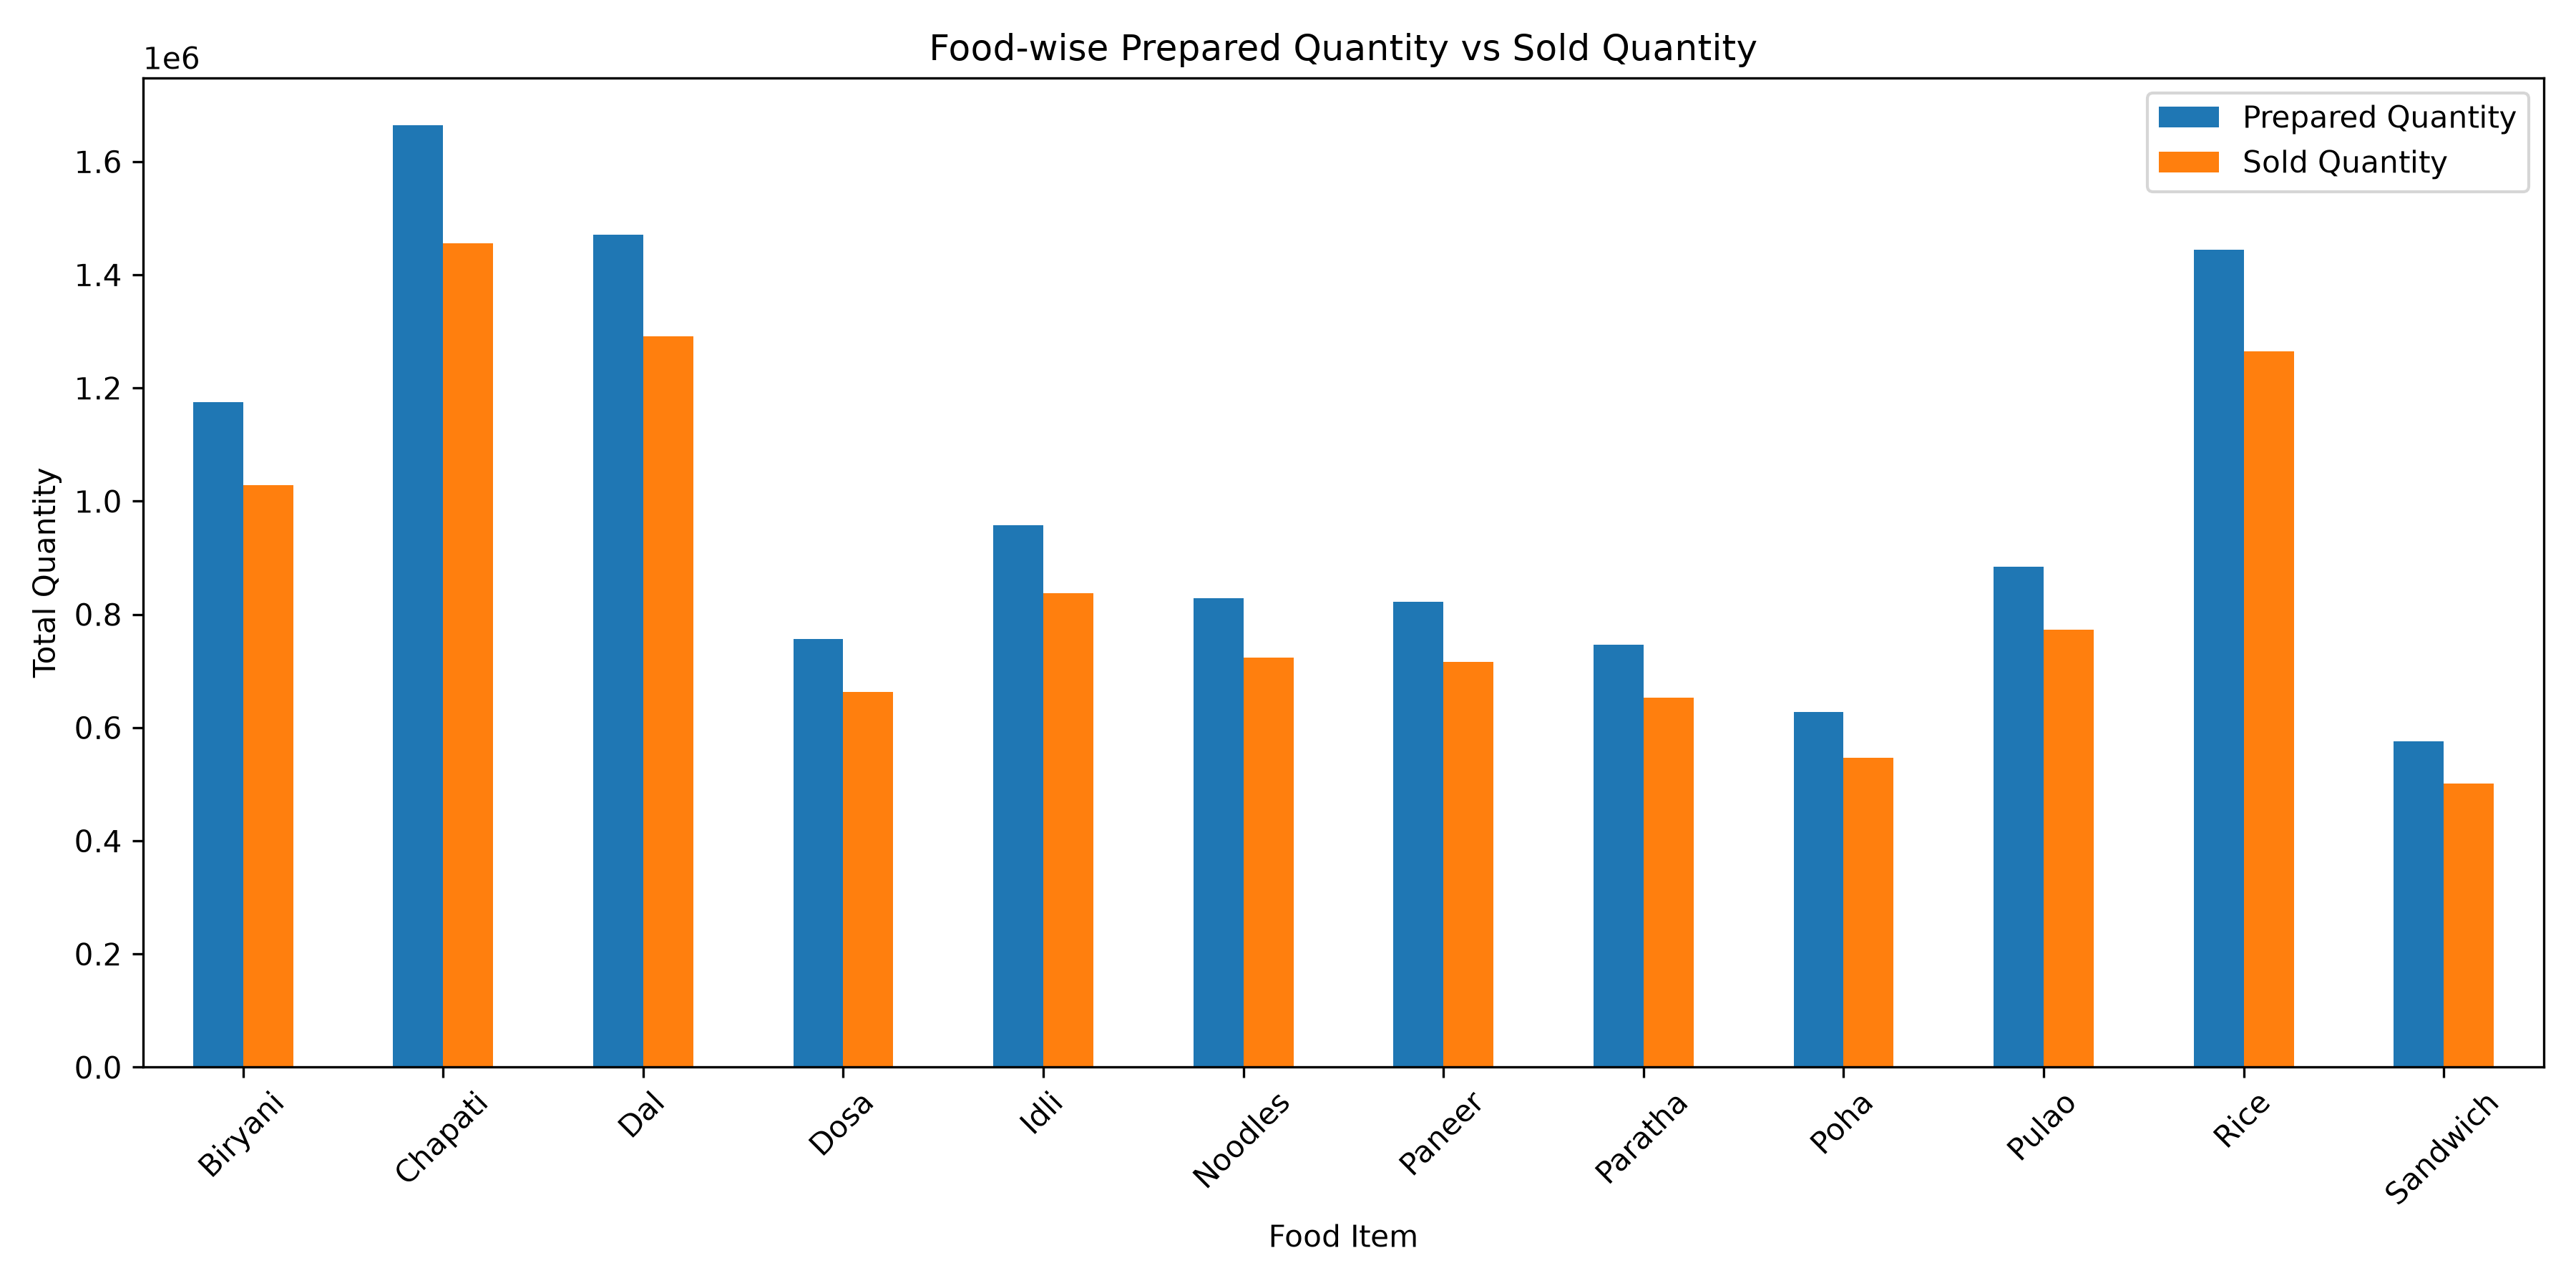

Python code for this plot:
import pandas as pd
import matplotlib.pyplot as plt

# Load the dataset
df = pd.read_csv("smart-canteen/data/canteen_data.csv")

# Calculate food-wise totals
food_summary = df.groupby("food_item")[
    ["prepared_quantity", "sold_quantity"]
].sum()

# Plot comparison
food_summary.plot(kind="bar", figsize=(12, 6))

plt.title("Food-wise Prepared Quantity vs Sold Quantity")
plt.xlabel("Food Item")
plt.ylabel("Total Quantity")
plt.xticks(rotation=45)
plt.legend(["Prepared Quantity", "Sold Quantity"])
plt.tight_layout()

# Save chart
plt.savefig("smart-canteen/visualizations/food_comparison.png", dpi=300)
plt.show()

print("\nFood-wise summary:")
print(food_summary)
print("\nChart saved successfully!")
